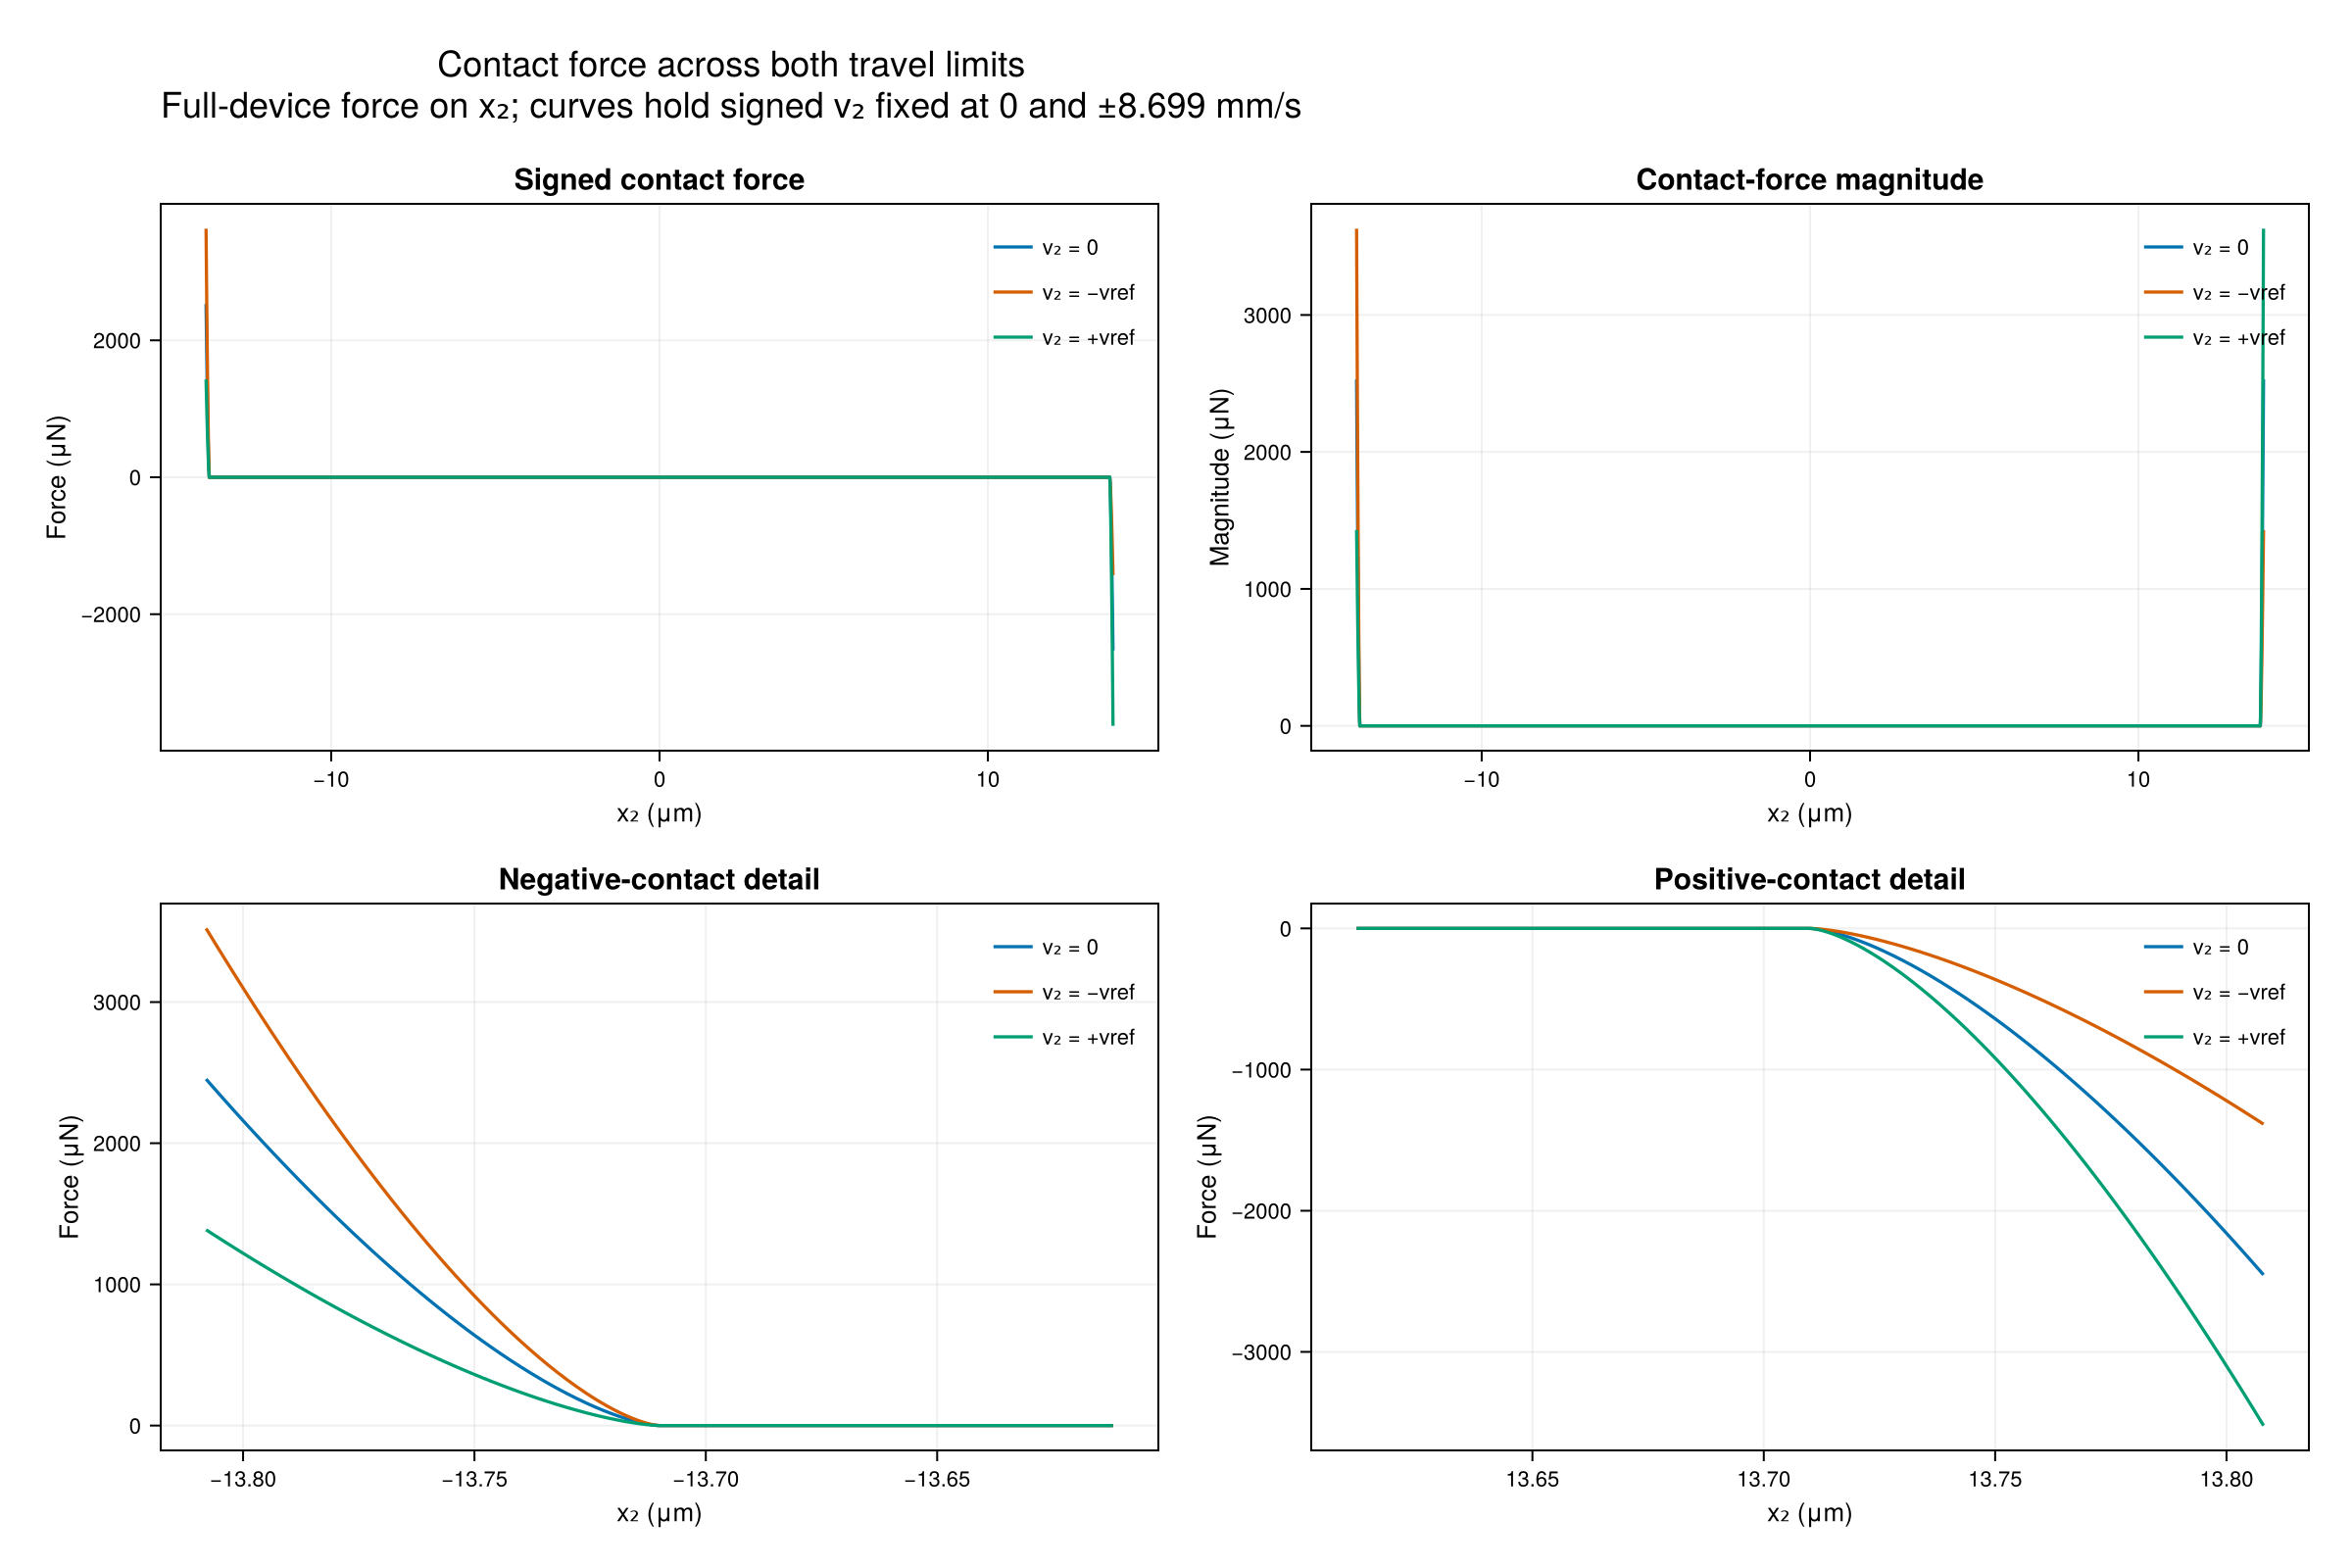

The file beside this chart, header and first rows:
x2_m, Q_v0_N, Q_vminus_N, Q_vplus_N
-1.3810000000000002e-5, 0.00253, 0.00363, 0.001429
-1.3808e-5, 0.002454, 0.003522, 0.001387
-1.3806000000000001e-5, 0.00238, 0.003415, 0.001345
-1.3804e-5, 0.002306, 0.003308, 0.001303
-1.3802000000000001e-5, 0.002232, 0.003203, 0.001261
-1.3800000000000002e-5, 0.00216, 0.0031, 0.00122
-1.3798e-5, 0.002088, 0.002997, 0.00118
-1.3796000000000001e-5, 0.002018, 0.002895, 0.00114
-1.3794e-5, 0.001948, 0.002795, 0.0011
-1.3792000000000001e-5, 0.001879, 0.002696, 0.001061
-1.379e-5, 0.00181, 0.002598, 0.001023
-1.3788e-5, 0.001743, 0.002501, 0.0009847
-1.3786000000000002e-5, 0.001676, 0.002405, 0.0009471
-1.3784e-5, 0.00161, 0.002311, 0.0009099
-1.3782000000000001e-5, 0.001546, 0.002218, 0.0008733
-1.378e-5, 0.001482, 0.002126, 0.0008372
-1.3778000000000001e-5, 0.001419, 0.002036, 0.0008015
-1.3776000000000002e-5, 0.001356, 0.001946, 0.0007664
-1.3774e-5, 0.001295, 0.001859, 0.0007319
-1.3772000000000001e-5, 0.001235, 0.001772, 0.0006978
-1.377e-5, 0.001176, 0.001687, 0.0006643
-1.3768000000000001e-5, 0.001117, 0.001604, 0.0006314
-1.3766000000000002e-5, 0.00106, 0.001521, 0.000599
-1.3764e-5, 0.001004, 0.001441, 0.0005672
-1.3763966666666669e-5, 0.001003, 0.001439, 0.0005667
-1.3762000000000001e-5, 0.0009486, 0.001361, 0.000536
-1.376e-5, 0.0008944, 0.001283, 0.0005054
-1.3758000000000001e-5, 0.0008413, 0.001207, 0.0004754
-1.3756e-5, 0.0007893, 0.001133, 0.000446
-1.3754e-5, 0.0007384, 0.00106, 0.0004172
-1.3752000000000001e-5, 0.0006886, 0.0009881, 0.0003891
-1.375e-5, 0.00064, 0.0009184, 0.0003616
-1.3748000000000001e-5, 0.0005926, 0.0008504, 0.0003348
-1.3746e-5, 0.0005465, 0.0007841, 0.0003088
-1.3744000000000001e-5, 0.0005016, 0.0007197, 0.0002834
-1.3742000000000002e-5, 0.000458, 0.0006572, 0.0002588
-1.374e-5, 0.0004157, 0.0005965, 0.0002349
-1.3738000000000001e-5, 0.0003748, 0.0005379, 0.0002118
-1.3736e-5, 0.0003354, 0.0004813, 0.0001895
-1.3734000000000001e-5, 0.0002975, 0.0004268, 0.0001681
-1.3732000000000002e-5, 0.0002611, 0.0003746, 0.0001475
-1.373e-5, 0.0002263, 0.0003247, 0.0001279
-1.3728000000000001e-5, 0.0001932, 0.0002773, 0.0001092
-1.3726e-5, 0.0001619, 0.0002324, 9.149391789490636e-5
-1.3725600000000001e-5, 0.0001559, 0.0002237, 8.808498867913949e-5
-1.37252e-5, 0.0001499, 0.0002152, 8.471949567491354e-5
-1.3724800000000001e-5, 0.0001441, 0.0002067, 8.139800709935524e-5
-1.37244e-5, 0.0001383, 0.0001984, 7.812111408044327e-5
-1.3724000000000001e-5, 0.0001325, 0.0001902, 7.488943224018297e-5
-1.37236e-5, 0.0001269, 0.0001821, 7.170360343514316e-5
-1.3723200000000001e-5, 0.0001213, 0.0001741, 6.856429767557113e-5
-1.37228e-5, 0.0001159, 0.0001663, 6.547221524687057e-5
-1.3722400000000001e-5, 0.0001105, 0.0001585, 6.242808906224538e-5
-1.3722e-5, 0.0001052, 0.0001509, 5.943268727947186e-5
-1.3721600000000001e-5, 9.997187880187002e-5, 0.0001435, 5.648681622170628e-5
-1.3721200000000002e-5, 9.484735856999447e-5, 0.0001361, 5.359132364887934e-5
-1.37208e-5, 8.981357976310652e-5, 0.0001289, 5.0747102436142854e-5
-1.3720400000000002e-5, 8.487220981160068e-5, 0.0001218, 4.795509472678138e-5
-1.372e-5, 8.002501167613413e-5, 0.0001148, 4.521629664126241e-5
-1.3719600000000002e-5, 7.527385334312839e-5, 0.000108, 4.253176364245171e-5
... 909 more rows
